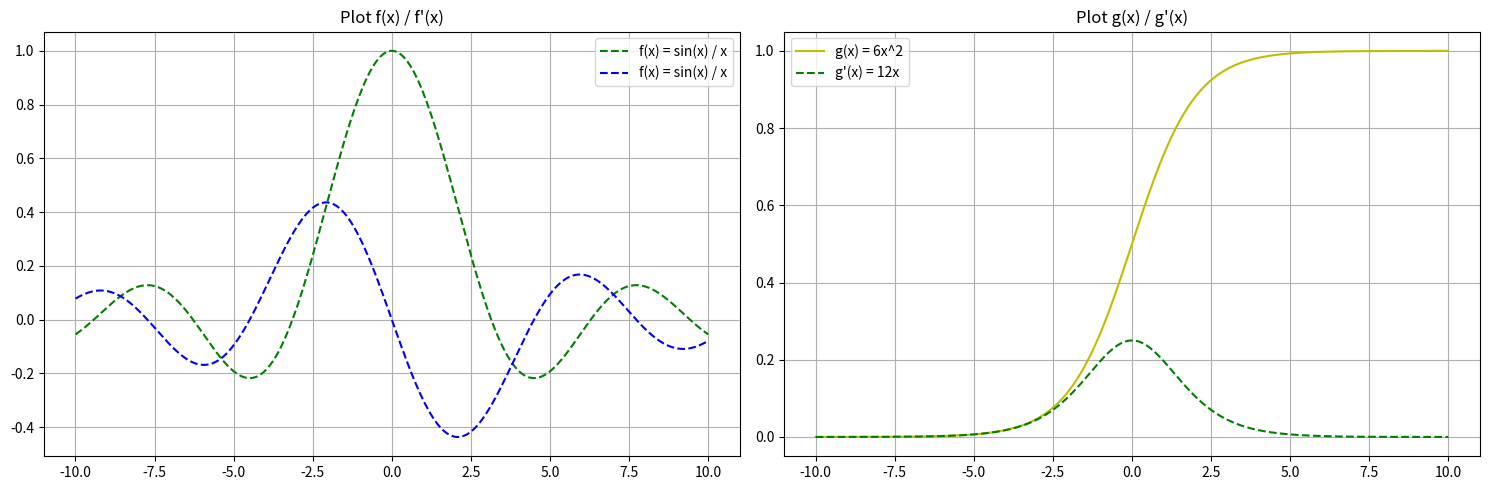

Generate this figure with matplotlib:
# 2.3 Plot the derivatives and the original functions overlaid
import sympy as sym
import matplotlib.pyplot as plt
import numpy as np

x_sym = sym.symbols('x')

# set function expressions
f_exp = sym.sin(x_sym) / x_sym
g_exp = 1 / (1 + sym.exp(-x_sym))


# get derivative expressions
df_exp = sym.diff(f_exp, x_sym)
dg_exp = sym.diff(g_exp, x_sym)


# convert to numpy function
f = sym.lambdify(x_sym, f_exp, modules=['numpy'])
df = sym.lambdify(x_sym, df_exp, modules=['numpy'])
g = sym.lambdify(x_sym, g_exp, modules=['numpy'])
dg = sym.lambdify(x_sym, dg_exp, modules=['numpy'])


# generate x values
x = np.linspace(-10, 10, 300)

# calculate derivatives
f_val = f(x)
df_val = df(x)
g_val = g(x)
dg_val = dg(x)

# Plotting values
plt.figure(figsize=(15, 5))


# plot the function and its derivative
plt.subplot(1,2,1)
plt.plot(x, f_val,'g--', label='f(x) = sin(x) / x')
plt.plot(x, df_val,'b--', label='f(x) = sin(x) / x')
plt.title('Plot f(x) / f\'(x)')
plt.legend()
plt.grid(True)


# plot g(x) and its derivative
plt.subplot(1, 2, 2)
plt.plot(x, g_val, 'y-', label='g(x) = 6x^2')
plt.plot(x, dg_val, 'g--', label="g'(x) = 12x")
plt.title('Plot g(x) / g\'(x)')
plt.legend()
plt.grid(True)


plt.tight_layout()
plt.show()
